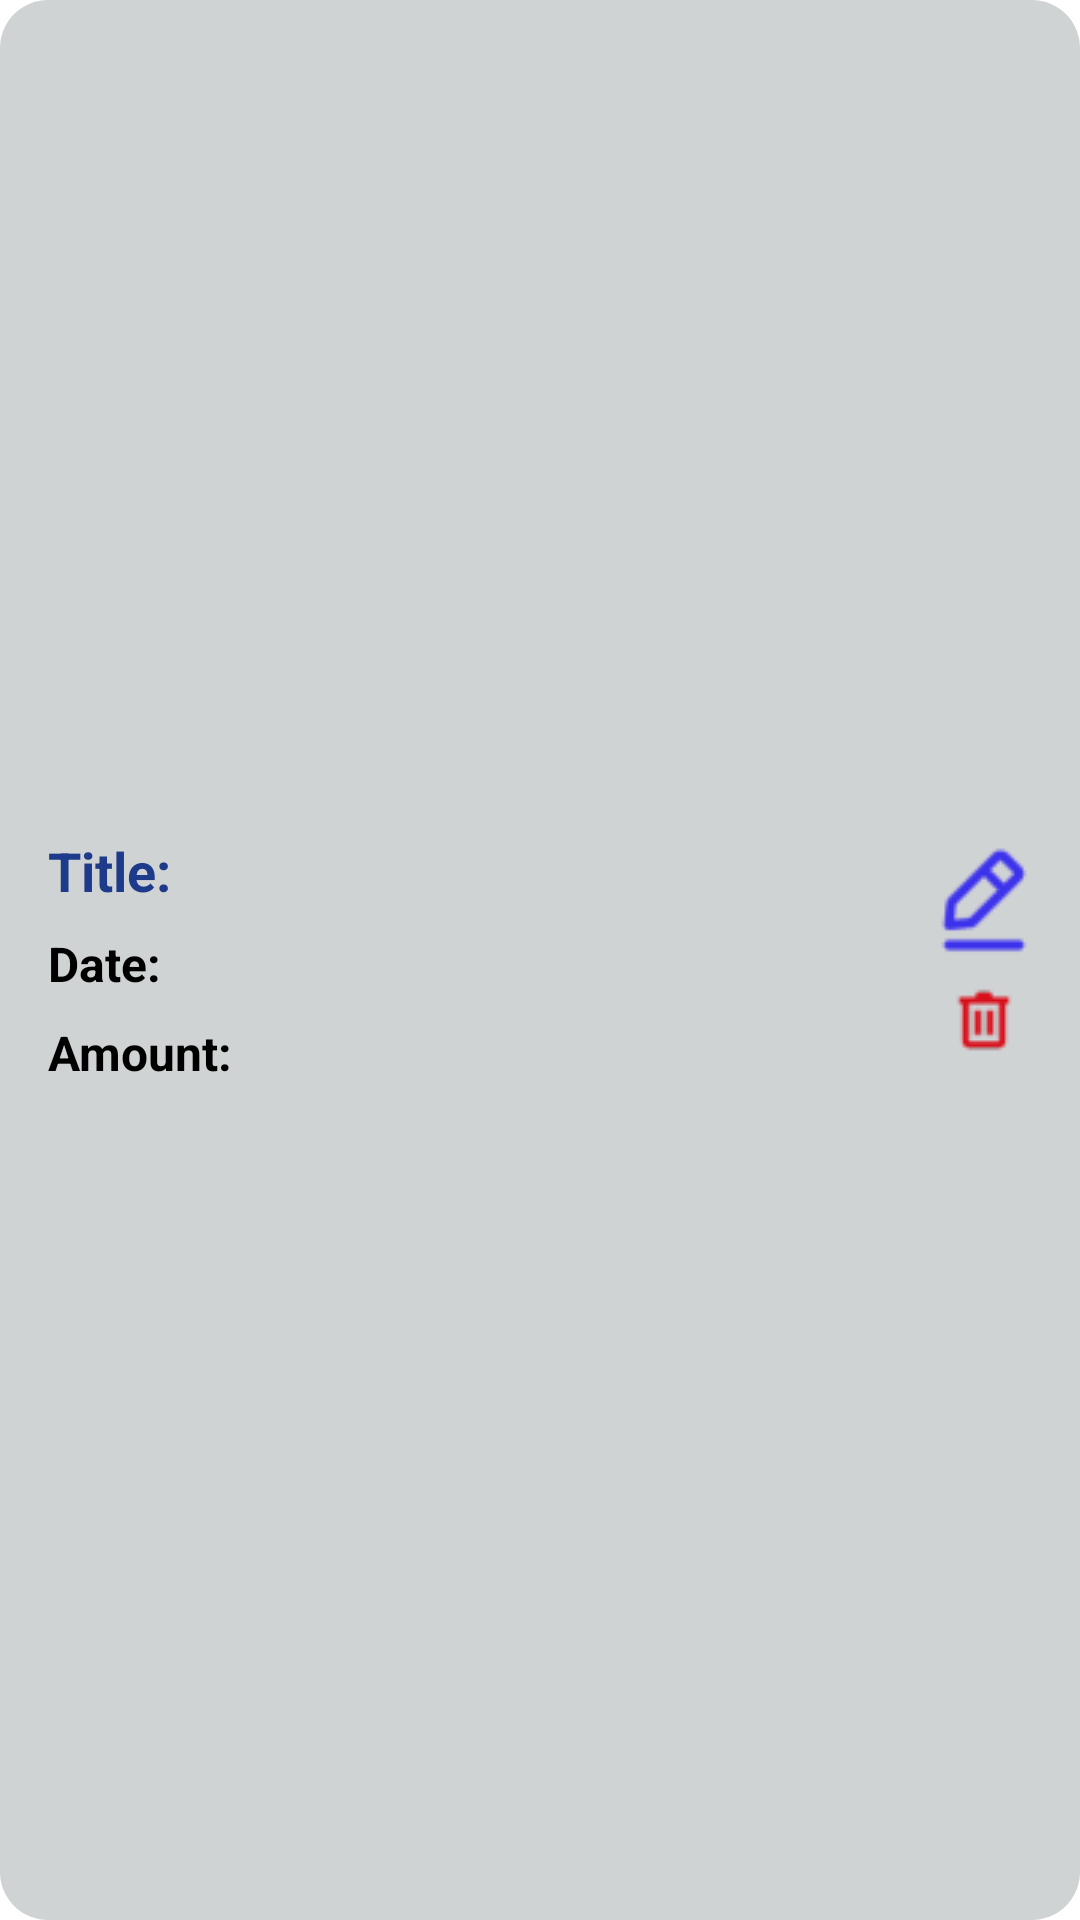

Here is an Android app screen rendered from its layout file. Give the layout XML and the strings, colors and styles it references.
<!-- AndroidManifest.xml: application theme Theme.LabExam3 -->
<!-- res/layout/activity_item_transaction.xml -->
<?xml version="1.0" encoding="utf-8"?>
<LinearLayout xmlns:android="http://schemas.android.com/apk/res/android"
    android:layout_width="match_parent"
    android:layout_height="wrap_content"
    android:layout_marginTop="12dp"
    android:layout_marginBottom="8dp"
    android:background="@drawable/popup_box"
    android:orientation="horizontal"
    android:padding="12dp"
    android:gravity="center_vertical">


    <LinearLayout
        android:orientation="vertical"
        android:layout_weight="1"
        android:layout_width="0dp"
        android:layout_height="wrap_content">

        <TextView
            android:id="@+id/tvTitle"
            android:layout_width="match_parent"
            android:layout_height="wrap_content"
            android:padding="4dp"
            android:text="Title: "
            android:textColor="@color/PrimaryColor"
            android:textSize="18sp"
            android:textStyle="bold" />

        <TextView
            android:id="@+id/tvDate"
            android:layout_width="match_parent"
            android:layout_height="wrap_content"
            android:padding="4dp"
            android:text="Date: "
            android:textSize="16sp"
            android:textStyle="bold" />

        <TextView
            android:id="@+id/tvAmount"
            android:layout_width="match_parent"
            android:layout_height="wrap_content"
            android:padding="4dp"
            android:text="Amount: "
            android:textSize="16sp"
            android:textStyle="bold" />
    </LinearLayout>


    <LinearLayout
        android:orientation="vertical"
        android:layout_width="wrap_content"
        android:layout_height="match_parent"
        android:gravity="center">


        <ImageButton
            android:id="@+id/btnEdit"
            android:layout_width="40dp"
            android:layout_height="40dp"
            android:src="@drawable/ic_edit"
            android:background="@android:color/transparent"
            android:contentDescription="Edit" />


        <ImageButton
            android:id="@+id/btnDelete"
            android:layout_width="40dp"
            android:layout_height="40dp"
            android:src="@drawable/ic_delete"
            android:background="@android:color/transparent"
            android:contentDescription="Delete" />
    </LinearLayout>

</LinearLayout>
<!-- resources referenced by this layout -->
<resources>
  <color name="PrimaryColor">#1E3A8A</color>
  <!-- drawable ic_delete: png bitmap (drawable, 2183 bytes) -->
  <!-- drawable ic_edit: png bitmap (drawable, 3149 bytes) -->
  <!-- drawable popup_box (drawable) -->
  <shape xmlns:android="http://schemas.android.com/apk/res/android"
      android:shape="rectangle">
      <solid android:color="@color/SecondaryColor"/>
      <corners android:radius="16dp"/>
      <padding android:left="8dp" android:top="8dp" android:right="8dp" android:bottom="8dp"/>
  </shape>
  <color name="SecondaryColor">#d0d3d4</color>
</resources>
